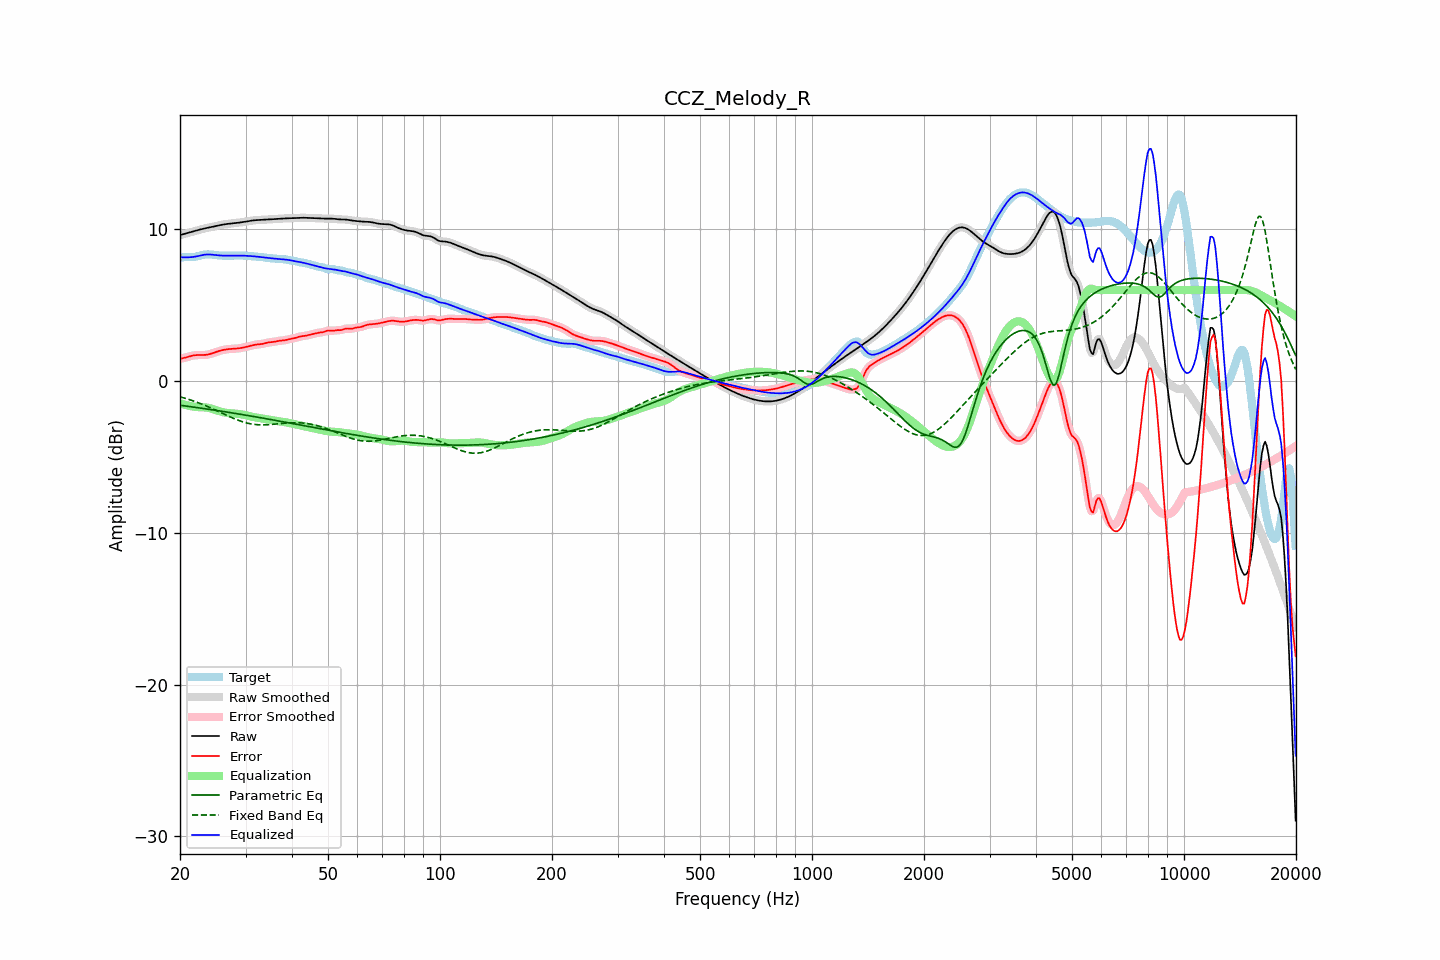

The data file committed next to this chart (first rows):
frequency, raw, error, smoothed, error_smoothed, equalization, parametric_eq, fixed_band_eq, equalized_raw, equalized_smoothed, target
20.00, 9.62, 1.47, 9.62, 1.47, -1.45, -1.59, -1.03, 8.17, 8.17, 8.15
20.20, 9.65, 1.49, 9.65, 1.49, -1.49, -1.60, -1.06, 8.16, 8.16, 8.16
20.40, 9.68, 1.52, 9.68, 1.52, -1.53, -1.62, -1.09, 8.16, 8.16, 8.16
20.61, 9.71, 1.54, 9.71, 1.54, -1.56, -1.63, -1.12, 8.15, 8.15, 8.17
20.81, 9.74, 1.57, 9.74, 1.57, -1.59, -1.65, -1.16, 8.15, 8.15, 8.17
21.02, 9.77, 1.60, 9.77, 1.60, -1.61, -1.66, -1.19, 8.15, 8.15, 8.17
21.23, 9.80, 1.63, 9.80, 1.63, -1.63, -1.68, -1.22, 8.16, 8.16, 8.16
21.44, 9.83, 1.66, 9.83, 1.66, -1.66, -1.69, -1.26, 8.17, 8.17, 8.17
21.66, 9.86, 1.68, 9.86, 1.68, -1.68, -1.71, -1.29, 8.18, 8.18, 8.17
21.87, 9.89, 1.70, 9.89, 1.70, -1.69, -1.72, -1.33, 8.19, 8.19, 8.18
22.09, 9.92, 1.71, 9.92, 1.71, -1.70, -1.74, -1.37, 8.21, 8.21, 8.20
22.31, 9.95, 1.72, 9.95, 1.72, -1.71, -1.75, -1.41, 8.24, 8.24, 8.23
22.54, 9.98, 1.72, 9.98, 1.72, -1.72, -1.77, -1.45, 8.26, 8.26, 8.26
22.76, 10.00, 1.72, 10.00, 1.72, -1.72, -1.78, -1.49, 8.29, 8.29, 8.29
22.99, 10.03, 1.72, 10.03, 1.72, -1.72, -1.80, -1.53, 8.31, 8.31, 8.31
23.22, 10.05, 1.72, 10.05, 1.72, -1.73, -1.81, -1.58, 8.33, 8.33, 8.33
23.45, 10.08, 1.73, 10.08, 1.73, -1.74, -1.83, -1.62, 8.34, 8.34, 8.35
23.69, 10.10, 1.74, 10.10, 1.74, -1.75, -1.84, -1.67, 8.35, 8.35, 8.35
23.92, 10.12, 1.77, 10.12, 1.77, -1.77, -1.86, -1.71, 8.35, 8.35, 8.35
24.16, 10.14, 1.80, 10.14, 1.80, -1.80, -1.87, -1.76, 8.34, 8.34, 8.35
24.40, 10.17, 1.83, 10.17, 1.83, -1.83, -1.89, -1.81, 8.33, 8.33, 8.33
24.65, 10.19, 1.87, 10.19, 1.87, -1.87, -1.91, -1.85, 8.32, 8.32, 8.32
24.89, 10.21, 1.90, 10.21, 1.90, -1.90, -1.92, -1.90, 8.31, 8.31, 8.31
25.14, 10.24, 1.94, 10.24, 1.94, -1.94, -1.94, -1.95, 8.30, 8.30, 8.30
25.39, 10.26, 1.97, 10.26, 1.97, -1.97, -1.95, -2.00, 8.29, 8.29, 8.28
25.65, 10.28, 2.00, 10.28, 2.00, -2.00, -1.97, -2.05, 8.28, 8.28, 8.28
25.91, 10.30, 2.03, 10.30, 2.03, -2.03, -1.99, -2.10, 8.27, 8.27, 8.27
26.16, 10.32, 2.06, 10.32, 2.06, -2.05, -2.00, -2.15, 8.27, 8.27, 8.26
26.43, 10.34, 2.08, 10.34, 2.08, -2.07, -2.02, -2.20, 8.26, 8.26, 8.26
26.69, 10.35, 2.09, 10.35, 2.09, -2.09, -2.04, -2.25, 8.26, 8.26, 8.26
26.96, 10.37, 2.11, 10.37, 2.11, -2.10, -2.05, -2.30, 8.26, 8.26, 8.26
27.23, 10.38, 2.12, 10.38, 2.12, -2.11, -2.07, -2.35, 8.26, 8.26, 8.26
27.50, 10.39, 2.12, 10.39, 2.12, -2.12, -2.09, -2.40, 8.27, 8.27, 8.26
27.77, 10.40, 2.13, 10.40, 2.13, -2.13, -2.10, -2.44, 8.27, 8.27, 8.27
28.05, 10.41, 2.14, 10.41, 2.14, -2.14, -2.12, -2.49, 8.27, 8.27, 8.27
28.33, 10.42, 2.14, 10.42, 2.14, -2.15, -2.14, -2.53, 8.27, 8.27, 8.28
28.62, 10.43, 2.15, 10.43, 2.15, -2.16, -2.16, -2.57, 8.28, 8.28, 8.28
28.90, 10.45, 2.17, 10.45, 2.17, -2.17, -2.17, -2.61, 8.28, 8.28, 8.28
29.19, 10.46, 2.18, 10.46, 2.18, -2.19, -2.19, -2.65, 8.28, 8.28, 8.28
29.48, 10.48, 2.20, 10.48, 2.20, -2.20, -2.21, -2.68, 8.27, 8.27, 8.27
29.78, 10.49, 2.23, 10.49, 2.22, -2.23, -2.23, -2.72, 8.27, 8.27, 8.27
30.08, 10.51, 2.25, 10.51, 2.25, -2.25, -2.25, -2.74, 8.26, 8.26, 8.26
30.38, 10.53, 2.27, 10.53, 2.27, -2.28, -2.26, -2.77, 8.25, 8.25, 8.25
30.68, 10.55, 2.30, 10.55, 2.30, -2.30, -2.28, -2.79, 8.24, 8.24, 8.25
30.99, 10.57, 2.33, 10.57, 2.33, -2.33, -2.30, -2.82, 8.24, 8.24, 8.24
31.30, 10.58, 2.36, 10.58, 2.36, -2.35, -2.32, -2.83, 8.23, 8.23, 8.22
31.61, 10.60, 2.38, 10.60, 2.38, -2.37, -2.34, -2.85, 8.22, 8.22, 8.21
31.93, 10.61, 2.40, 10.60, 2.40, -2.39, -2.35, -2.86, 8.21, 8.21, 8.20
32.24, 10.61, 2.41, 10.61, 2.41, -2.41, -2.37, -2.87, 8.20, 8.20, 8.20
32.57, 10.61, 2.42, 10.61, 2.42, -2.43, -2.39, -2.88, 8.19, 8.19, 8.19
32.89, 10.62, 2.43, 10.62, 2.43, -2.44, -2.41, -2.88, 8.18, 8.18, 8.19
33.22, 10.62, 2.45, 10.62, 2.45, -2.46, -2.43, -2.88, 8.16, 8.16, 8.18
33.55, 10.63, 2.47, 10.63, 2.47, -2.48, -2.45, -2.88, 8.15, 8.15, 8.16
33.89, 10.64, 2.50, 10.64, 2.50, -2.50, -2.47, -2.88, 8.14, 8.14, 8.14
34.23, 10.64, 2.52, 10.64, 2.52, -2.51, -2.49, -2.88, 8.13, 8.13, 8.12
34.57, 10.65, 2.55, 10.65, 2.55, -2.53, -2.50, -2.87, 8.12, 8.12, 8.10
34.92, 10.66, 2.56, 10.66, 2.56, -2.56, -2.52, -2.86, 8.10, 8.10, 8.10
35.27, 10.67, 2.57, 10.67, 2.57, -2.57, -2.54, -2.85, 8.09, 8.09, 8.09
35.62, 10.67, 2.58, 10.67, 2.59, -2.59, -2.56, -2.84, 8.08, 8.08, 8.09
35.97, 10.68, 2.60, 10.68, 2.60, -2.61, -2.58, -2.83, 8.07, 8.07, 8.08
... 635 more rows
